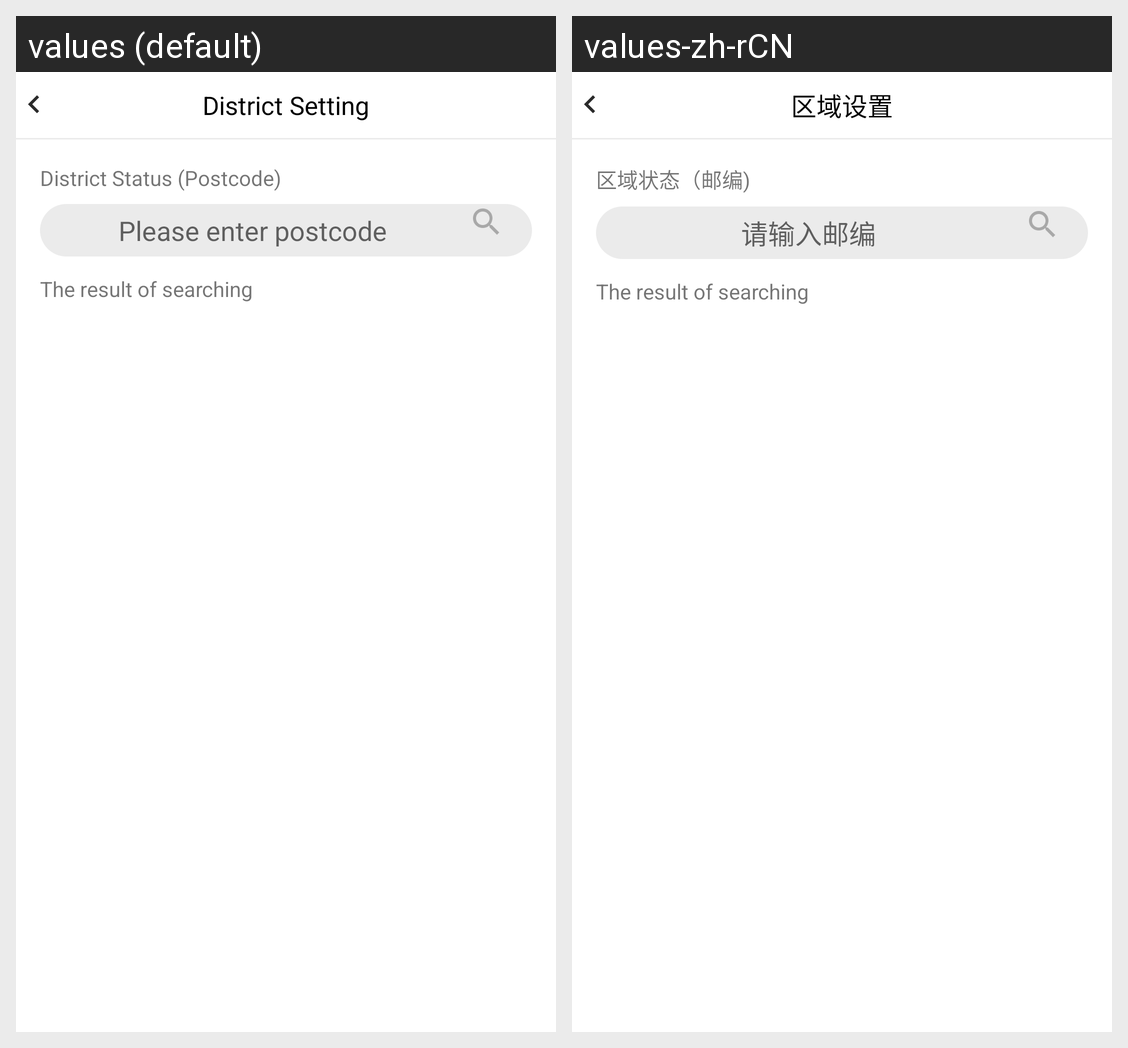

Translations of the strings shown on this Android screen, per locale in the grid:
Android screen res/layout/activity_districtsetting.xml rendered under 2 locales, left to right: values (default), values-zh-rCN. Device: Nexus 5 (rendered at 1080×1920; each locale shown at half size, 540×960, under a caption strip naming it); theme Widget.AppCompat.Button.
Strings drawn on this screen, with the default value and each locale's value (text and hints the layout hard-codes, and strings that could not be matched under every locale, appear in the picture but are not listed):

district_setting
  values: District Setting
  values-zh-rCN: 区域设置

district_postcode
  values: District Status (Postcode)
  values-zh-rCN: 区域状态（邮编)

postcode_hint
  values: Please enter postcode
  values-zh-rCN: 请输入邮编
